The GitHub repository Purikukung/Project-Y3-1 contains a labelled image folder "USE_T_DATA224" with 3 categories: general trash, glass, hazardous waste. Examples follow, each with its label.

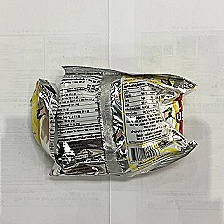
Label: general trash

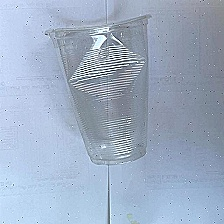
Label: glass

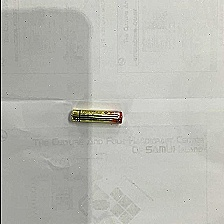
Label: hazardous waste

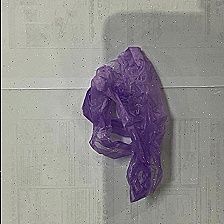
Label: general trash

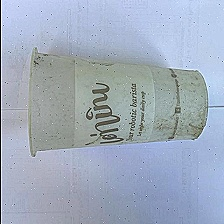
Label: glass

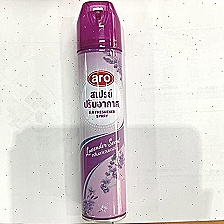
Label: hazardous waste
